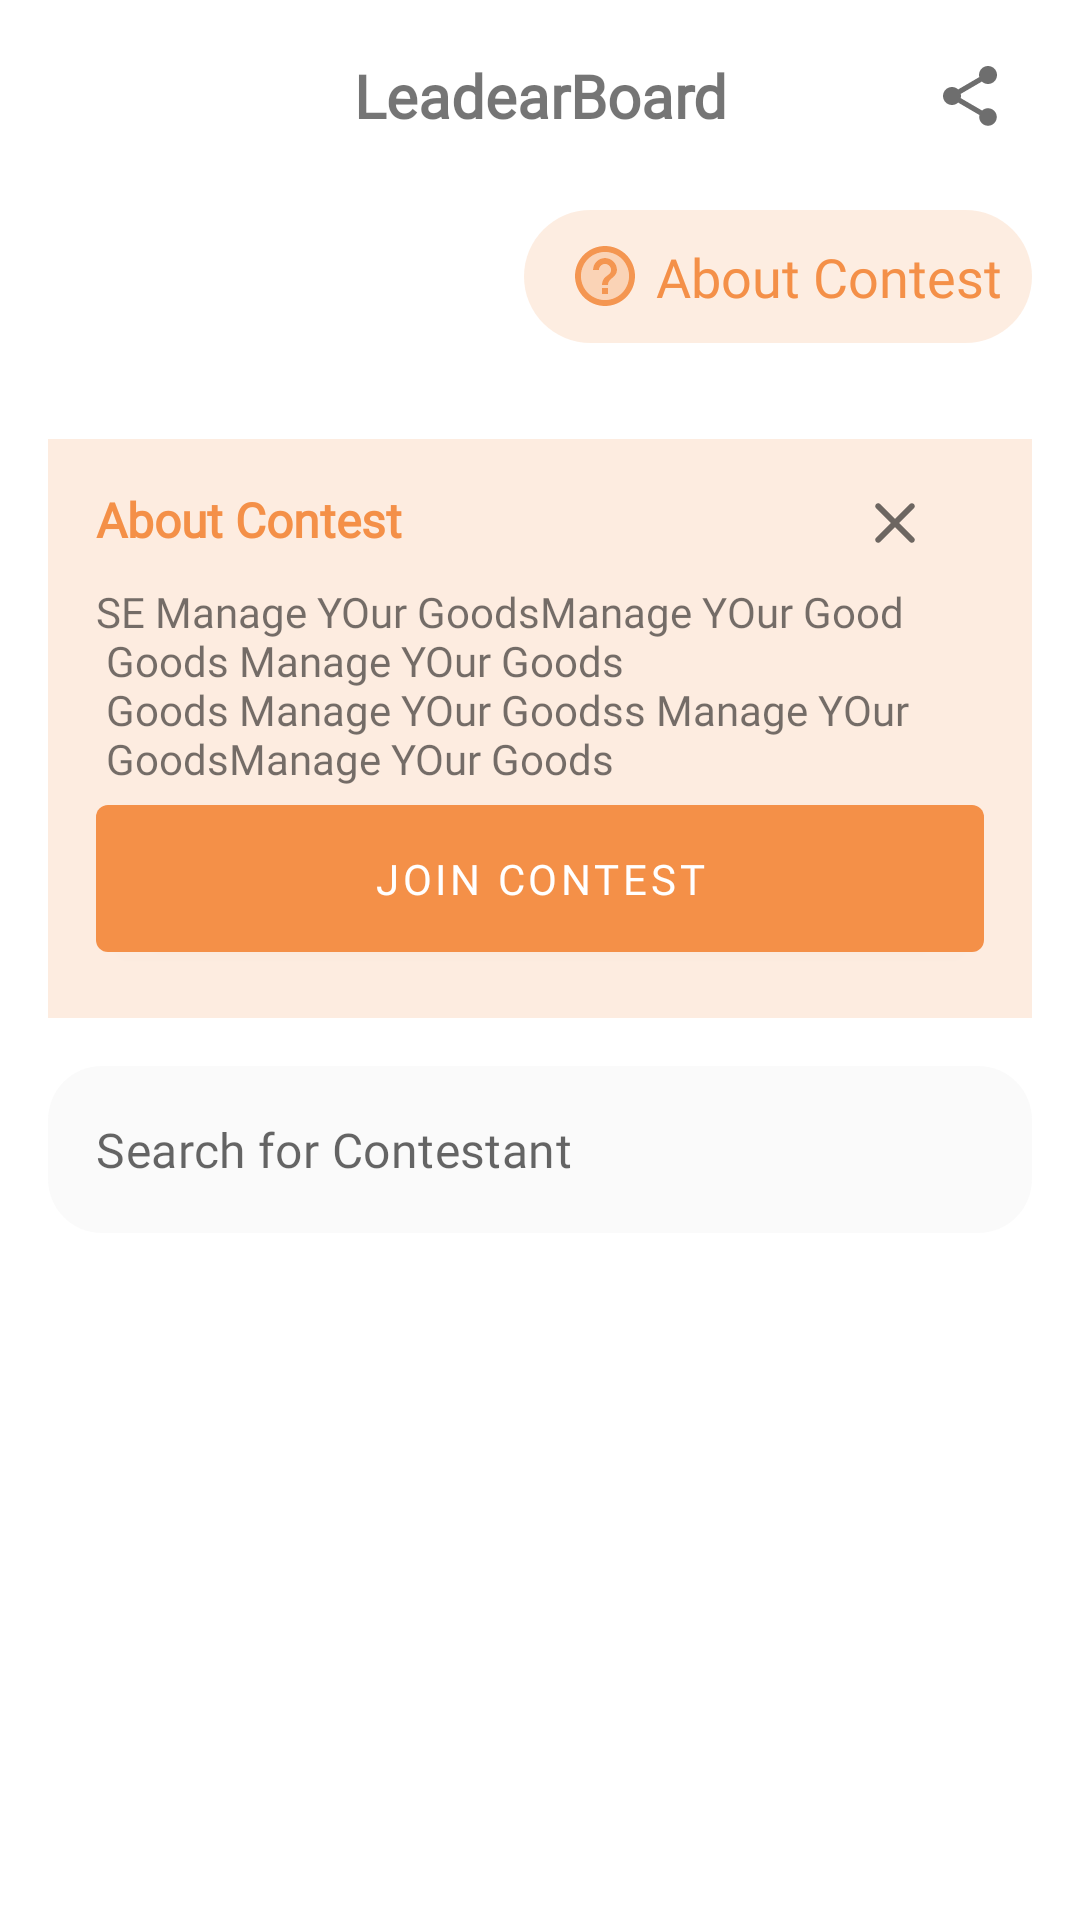

Android layout source for this screen:
<!-- AndroidManifest.xml: application theme Theme.CreativeNaija -->
<!-- res/layout/activity_leader_board.xml -->
<?xml version="1.0" encoding="utf-8"?>
<LinearLayout xmlns:android="http://schemas.android.com/apk/res/android"
    xmlns:app="http://schemas.android.com/apk/res-auto"
    xmlns:tools="http://schemas.android.com/tools"
    android:layout_width="match_parent"
    android:layout_height="match_parent"
    android:background="@color/backgroundColor"
    android:orientation="vertical"
    tools:context=".LeaderBoardActivity">


    <LinearLayout
        android:layout_width="match_parent"
        android:layout_height="wrap_content"
        android:layout_marginTop="10dp"
        android:orientation="horizontal"
        android:weightSum="3">

        <ImageView
            android:layout_width="0dp"
            android:layout_height="wrap_content"
            android:layout_margin="10dp"
            android:layout_weight="0.5"
            android:gravity="left"
            android:src="@drawable/ic_back_arrow" />

        <TextView
            android:layout_width="0dp"
            android:layout_height="wrap_content"
            android:layout_gravity="center"
            android:layout_weight="2"
            android:fontFamily="@font/baloo"
            android:text="LeadearBoard"
            android:textAlignment="center"
            android:textSize="20dp"
            android:textStyle="bold" />

        <ImageView
            android:layout_width="0dp"
            android:layout_height="wrap_content"
            android:layout_margin="10dp"
            android:layout_weight="0.5"
            android:gravity="right"
            android:src="@drawable/ic_baseline_share_24" />
    </LinearLayout>

    <LinearLayout
        android:id="@+id/btn_about"
        android:layout_width="wrap_content"
        android:layout_height="wrap_content"
        android:layout_gravity="end"
        android:layout_margin="16dp"
        android:background="@drawable/vote_bg"
        android:backgroundTint="@color/LightsandyBrown"

        android:orientation="horizontal"
        android:padding="10dp"

        app:backgroundTint="@color/grey"
        app:elevation="0dp"
        app:icon="@drawable/ic_vote">

        <ImageView
            android:layout_width="wrap_content"
            android:layout_height="wrap_content"
            android:layout_gravity="center"
            android:layout_marginStart="5dp"
            android:src="@drawable/ic_help"
            android:tint="@color/sandyBrown" />

        <TextView
            android:layout_width="wrap_content"
            android:layout_height="wrap_content"
            android:layout_gravity="center"
            android:layout_marginStart="5dp"
            android:fontFamily="@font/baloo"
            android:text="About Contest"
            android:textAllCaps="false"
            android:textColor="@color/sandyBrown"
            android:textSize="18dp" />
    </LinearLayout>

    <FrameLayout
        android:layout_width="match_parent"
        android:layout_height="wrap_content">


        <FrameLayout
            android:layout_width="match_parent"
            android:layout_height="wrap_content"
            android:layout_margin="16dp"
            android:background="@color/LightsandyBrown">

            
            <LinearLayout
                android:layout_width="match_parent"
                android:layout_height="wrap_content"
                android:orientation="vertical"

                android:padding="16dp">


                <LinearLayout
                    android:layout_width="match_parent"
                    android:layout_height="wrap_content"
                    android:orientation="horizontal"
                    android:weightSum="2">

                    <TextView
                        android:layout_width="0dp"
                        android:layout_height="wrap_content"
                        android:layout_weight="1.6"
                        android:fontFamily="@font/baloo"
                        android:text="About Contest"
                        android:textColor="@color/sandyBrown"
                        android:textSize="16dp"
                        android:textStyle="bold" />

                    <ImageView
                        android:layout_width="0dp"
                        android:layout_height="wrap_content"
                        android:layout_weight="0.4"
                        android:src="@drawable/ic_close" />

                </LinearLayout>

                <TextView
                    android:layout_width="match_parent"
                    android:layout_height="wrap_content"
                    android:layout_marginTop="8dp"
                    android:fontFamily="@font/baloo"
                    android:text="@string/Description3" />

                <com.google.android.material.button.MaterialButton
                    android:id="@+id/btn_join"
                    android:layout_width="match_parent"
                    android:layout_height="wrap_content"
                    android:fontFamily="@font/baloo"
                    android:padding="15dp"
                    android:text="Join Contest"
                    android:textColor="@color/white"
                    app:icon="@drawable/ic_vote"
                    app:iconTint="@color/white"
                    app:iconGravity="textStart" />
            </LinearLayout>

        </FrameLayout>


        <LinearLayout
            android:layout_width="match_parent"
            android:layout_height="wrap_content"
            android:orientation="horizontal"
            android:padding="5dp"
            android:visibility="gone"
            android:weightSum="3">

            <LinearLayout
                android:layout_width="0dp"
                android:layout_height="wrap_content"
                android:layout_gravity="center"
                android:layout_weight="0.7"
                android:orientation="vertical">

                <TextView
                    android:layout_width="match_parent"
                    android:layout_height="wrap_content"
                    android:fontFamily="@font/baloo"
                    android:text="2"
                    android:textAlignment="center"
                    android:textColor="@color/textColor"
                    android:textSize="18dp" />

                <de.hdodenhof.circleimageview.CircleImageView
                    android:id="@+id/thirdPosition"
                    android:layout_width="80dp"
                    android:layout_height="80dp"
                    android:layout_gravity="center"
                    android:src="@drawable/singerm" />


            </LinearLayout>

            <LinearLayout
                android:layout_width="0dp"
                android:layout_height="wrap_content"
                android:layout_gravity="center"
                android:layout_weight="1.6"
                android:orientation="vertical">

                <TextView
                    android:layout_width="match_parent"
                    android:layout_height="wrap_content"
                    android:fontFamily="@font/baloo"
                    android:text="1"
                    android:textAlignment="center"
                    android:textColor="@color/textColor"
                    android:textSize="18dp" />

                <de.hdodenhof.circleimageview.CircleImageView
                    android:id="@+id/firstPosition"
                    android:layout_width="120dp"
                    android:layout_height="120dp"
                    android:layout_gravity="center"
                    android:src="@drawable/photographm" />


            </LinearLayout>

            <LinearLayout
                android:layout_width="0dp"
                android:layout_height="wrap_content"
                android:layout_gravity="center"
                android:layout_weight="0.7"
                android:orientation="vertical">

                <TextView
                    android:layout_width="match_parent"
                    android:layout_height="wrap_content"
                    android:fontFamily="@font/baloo"
                    android:text="3"
                    android:textAlignment="center"
                    android:textColor="@color/textColor"
                    android:textSize="18dp" />

                <de.hdodenhof.circleimageview.CircleImageView
                    android:id="@+id/secondPosition"
                    android:layout_width="80dp"
                    android:layout_height="80dp"
                    android:layout_gravity="center"
                    android:src="@drawable/dancem" />


            </LinearLayout>
        </LinearLayout>


    </FrameLayout>

    <com.google.android.material.textfield.TextInputLayout
        style="@style/Widget.MaterialComponents.TextInputLayout.OutlinedBox"
        android:layout_width="match_parent"
        android:layout_height="wrap_content"
        android:layout_gravity="center"
        android:layout_marginLeft="16dp"
        android:layout_marginRight="16dp"
        android:elevation="8dp"
        app:endIconMode="clear_text"
        app:hintEnabled="false">

        <com.google.android.material.textfield.TextInputEditText
            android:layout_width="match_parent"
            android:layout_height="wrap_content"
            android:background="@drawable/edt_bg"
            android:backgroundTint="@color/snowWhite"
            android:drawableStart="@drawable/ic_search"
            android:drawablePadding="16dp"
            android:fontFamily="@font/baloo"
            android:hint="Search for Contestant"
            android:inputType="textAutoComplete" />

    </com.google.android.material.textfield.TextInputLayout>

    <androidx.recyclerview.widget.RecyclerView
        android:id="@+id/contestantsRecycler"
        android:layout_width="match_parent"
        android:layout_height="match_parent"
        android:padding="10dp"
        app:layoutManager="androidx.recyclerview.widget.LinearLayoutManager"
        tools:itemCount="4"
        tools:listitem="@layout/leader_board_item" />


</LinearLayout>
<!-- res/layout/leader_board_item.xml (included above) -->
<?xml version="1.0" encoding="utf-8"?>
<com.google.android.material.card.MaterialCardView xmlns:android="http://schemas.android.com/apk/res/android"
    xmlns:app="http://schemas.android.com/apk/res-auto"
    android:layout_width="match_parent"
    android:layout_height="80dp"
    android:layout_margin="3dp"
    android:backgroundTint="@color/snowWhite"
    app:cardCornerRadius="8dp"
    app:cardElevation="0dp">

    <LinearLayout
        android:layout_width="match_parent"
        android:layout_height="wrap_content"
        android:layout_gravity="center"
        android:orientation="horizontal"
        android:weightSum="3">

        <TextView
            android:id="@+id/txt_position"
            android:layout_width="0dp"
            android:layout_height="wrap_content"
            android:layout_gravity="center"
            android:layout_marginLeft="10dp"
            android:layout_weight="0.2"
            android:text="1"
            android:textSize="18dp"
            android:textStyle="bold" />

        <de.hdodenhof.circleimageview.CircleImageView
            android:id="@+id/img_user"
            android:layout_width="50dp"
            android:layout_height="50dp"
            android:layout_gravity="center"
            android:layout_weight="0"
            android:src="@drawable/photographm" />

        <LinearLayout
            android:layout_width="0dp"
            android:layout_height="wrap_content"
            android:layout_gravity="center"
            android:layout_marginLeft="10dp"
            android:layout_marginRight="10dp"
            android:layout_weight="1.7"
            android:orientation="vertical">

            <TextView
                android:id="@+id/userName"
                android:layout_width="match_parent"
                android:layout_height="wrap_content"
                android:ellipsize="end"
                android:maxLength="13"
                android:text="Ebube Roderick Roderick"
                android:textSize="18dp"
                android:textStyle="bold" />

            <TextView
                android:id="@+id/userVotes"
                android:layout_width="wrap_content"
                android:layout_height="wrap_content"
                android:fontFamily="@font/baloo"
                android:text="500 vts" />
        </LinearLayout>


        <LinearLayout
            android:id="@+id/btn_vote"
            android:layout_width="0dp"
            android:layout_height="wrap_content"
            android:layout_gravity="center"
            android:layout_weight="1"
            android:background="@drawable/vote_bg"
            android:backgroundTint="@color/LightsandyBrown"
            android:clickable="true"
            android:orientation="horizontal"
            android:padding="10dp"
            android:text="vote"
            app:backgroundTint="@color/grey"
            app:elevation="0dp"
            app:icon="@drawable/ic_vote">

            <ImageView
                android:layout_width="wrap_content"
                android:layout_height="wrap_content"
                android:layout_gravity="center"
                android:layout_marginStart="5dp"
                android:src="@drawable/ic_vote"
                android:tint="@color/sandyBrown" />

            <TextView
                android:layout_width="wrap_content"
                android:layout_height="wrap_content"
                android:layout_gravity="center"
                android:layout_marginStart="5dp"
                android:text="vote"
                android:textColor="@color/sandyBrown"
                android:textSize="18dp" />
        </LinearLayout>


    </LinearLayout>


</com.google.android.material.card.MaterialCardView>
<!-- resources referenced by this layout -->
<resources>
  <color name="LightsandyBrown">#2DF49651</color>
  <color name="backgroundColor">#FFFFFFFF</color>
  <color name="grey">#F8EDEDED</color>
  <color name="sandyBrown">#F49048</color>
  <color name="snowWhite">#fafafa</color>
  <color name="textColor">#A92B2B2B</color>
  <color name="white">#FFFFFFFF</color>
  <!-- drawable edt_bg (drawable) -->
  <?xml version="1.0" encoding="utf-8"?>
  <shape android:shape="rectangle" xmlns:android="http://schemas.android.com/apk/res/android">
  <corners android:radius="18dp"/>
      <solid android:color="@color/grey"/>
  </shape>
  <!-- drawable ic_baseline_share_24 (drawable) -->
  <vector android:alpha="0.95" android:height="24dp"
      android:tint="?attr/colorControlNormal" android:viewportHeight="24"
      android:viewportWidth="24" android:width="24dp" xmlns:android="http://schemas.android.com/apk/res/android">
      <path android:fillColor="@android:color/white" android:pathData="M18,16.08c-0.76,0 -1.44,0.3 -1.96,0.77L8.91,12.7c0.05,-0.23 0.09,-0.46 0.09,-0.7s-0.04,-0.47 -0.09,-0.7l7.05,-4.11c0.54,0.5 1.25,0.81 2.04,0.81 1.66,0 3,-1.34 3,-3s-1.34,-3 -3,-3 -3,1.34 -3,3c0,0.24 0.04,0.47 0.09,0.7L8.04,9.81C7.5,9.31 6.79,9 6,9c-1.66,0 -3,1.34 -3,3s1.34,3 3,3c0.79,0 1.5,-0.31 2.04,-0.81l7.12,4.16c-0.05,0.21 -0.08,0.43 -0.08,0.65 0,1.61 1.31,2.92 2.92,2.92 1.61,0 2.92,-1.31 2.92,-2.92s-1.31,-2.92 -2.92,-2.92z"/>
  </vector>
  <!-- drawable ic_close (drawable) -->
  <vector android:alpha="0.95" android:height="24dp"
      android:tint="?attr/colorControlNormal" android:viewportHeight="24"
      android:viewportWidth="24" android:width="24dp" xmlns:android="http://schemas.android.com/apk/res/android">
      <path android:fillColor="@android:color/white" android:pathData="M18.3,5.71c-0.39,-0.39 -1.02,-0.39 -1.41,0L12,10.59 7.11,5.7c-0.39,-0.39 -1.02,-0.39 -1.41,0 -0.39,0.39 -0.39,1.02 0,1.41L10.59,12 5.7,16.89c-0.39,0.39 -0.39,1.02 0,1.41 0.39,0.39 1.02,0.39 1.41,0L12,13.41l4.89,4.89c0.39,0.39 1.02,0.39 1.41,0 0.39,-0.39 0.39,-1.02 0,-1.41L13.41,12l4.89,-4.89c0.38,-0.38 0.38,-1.02 0,-1.4z"/>
  </vector>
  <!-- drawable vote_bg (drawable) -->
  <?xml version="1.0" encoding="utf-8"?>
  <shape android:shape="rectangle" xmlns:android="http://schemas.android.com/apk/res/android">
  <corners android:radius="25dp"/>
      <solid android:color="@color/grey"/>
  </shape>
  <string name="Description3">SE  Manage YOur GoodsManage YOur Good \n Goods Manage YOur Goods \n Goods Manage YOur Goodss Manage YOur \n GoodsManage YOur Goods</string>
  <style name="Theme.CreativeNaija" parent="Theme.MaterialComponents.DayNight.NoActionBar">
          
          <item name="colorPrimary">@color/sandyBrown</item>
          <item name="colorPrimaryVariant">@color/black</item>
          <item name="colorOnPrimary">@color/white</item>
          
          <item name="colorSecondary">@color/sandyBrown</item>
          <item name="colorSecondaryVariant">@color/teal_700</item>
          <item name="colorOnSecondary">@color/black</item>
          
          <item name="android:statusBarColor" tools:targetApi="l">?attr/colorPrimaryVariant</item>
          
      </style>
  <color name="black">#FF000000</color>
  <color name="teal_700">#FF018786</color>
</resources>
